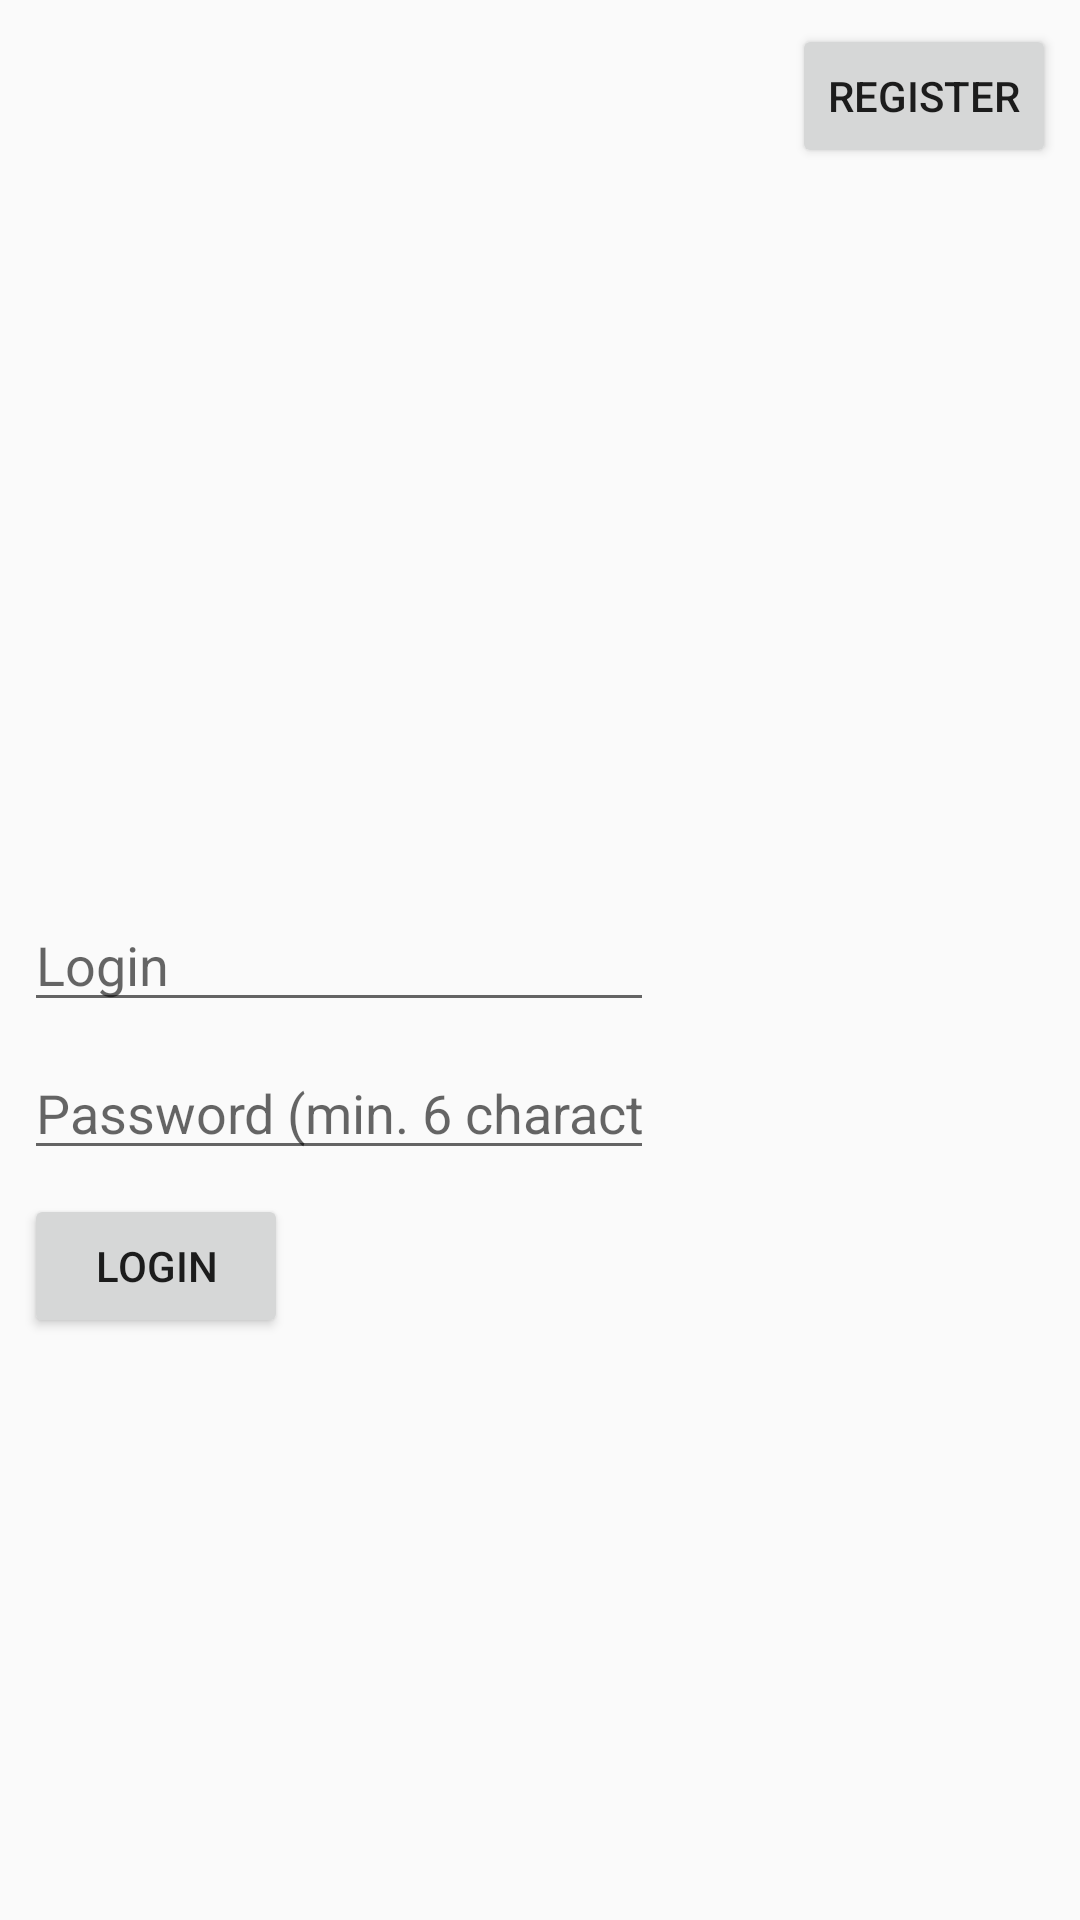

The Android layout XML behind this screen, and the referenced resources:
<!-- AndroidManifest.xml: application theme AppTheme -->
<!-- res/layout/activity_main.xml -->
<?xml version="1.0" encoding="utf-8"?>
<android.support.constraint.ConstraintLayout xmlns:android="http://schemas.android.com/apk/res/android"
    xmlns:app="http://schemas.android.com/apk/res-auto"
    xmlns:tools="http://schemas.android.com/tools"
    android:layout_width="match_parent"
    android:layout_height="match_parent"
    tools:context=".MainActivity">

    <EditText
        android:id="@+id/etLogin"
        android:layout_width="0dp"
        android:layout_height="wrap_content"
        android:layout_marginStart="8dp"
        android:layout_marginLeft="8dp"
        android:layout_marginTop="8dp"
        android:layout_marginBottom="8dp"
        android:ems="10"
        android:hint="@string/login"
        android:inputType="textPersonName"
        app:layout_constraintBottom_toBottomOf="parent"
        app:layout_constraintStart_toStartOf="parent"
        app:layout_constraintTop_toTopOf="parent" />

    <EditText
        android:id="@+id/etPassword"
        android:layout_width="0dp"
        android:layout_height="wrap_content"
        android:layout_marginStart="8dp"
        android:layout_marginLeft="8dp"
        android:layout_marginTop="8dp"
        android:ems="10"
        android:hint="@string/password"
        android:inputType="textPassword"
        app:layout_constraintStart_toStartOf="parent"
        app:layout_constraintTop_toBottomOf="@+id/etLogin" />

    <Button
        android:id="@+id/btLogin"
        android:layout_width="wrap_content"
        android:layout_height="wrap_content"
        android:layout_marginStart="8dp"
        android:layout_marginLeft="8dp"
        android:layout_marginTop="8dp"
        android:text="@string/login"
        app:layout_constraintStart_toStartOf="parent"
        app:layout_constraintTop_toBottomOf="@+id/etPassword" />

    <Button
        android:id="@+id/btRegister"
        android:layout_width="wrap_content"
        android:layout_height="wrap_content"
        android:layout_marginTop="8dp"
        android:layout_marginEnd="8dp"
        android:layout_marginRight="8dp"
        android:text="@string/register"
        app:layout_constraintEnd_toEndOf="parent"
        app:layout_constraintTop_toTopOf="parent" />
</android.support.constraint.ConstraintLayout>
<!-- resources referenced by this layout -->
<resources>
  <string name="login">Login</string>
  <string name="password">Password (min. 6 characters)</string>
  <string name="register">Register</string>
  <style name="AppTheme" parent="Theme.AppCompat.Light.DarkActionBar">
          
          <item name="colorPrimary">@color/buttonScheduleBackground</item>
          <item name="colorPrimaryDark">@color/colorPrimaryDark</item>
          <item name="colorAccent">@color/colorAccent</item>
      </style>
  <color name="buttonScheduleBackground">#0471a6</color>
  <color name="colorPrimaryDark">#343434</color>
  <color name="colorAccent">#343434</color>
</resources>
